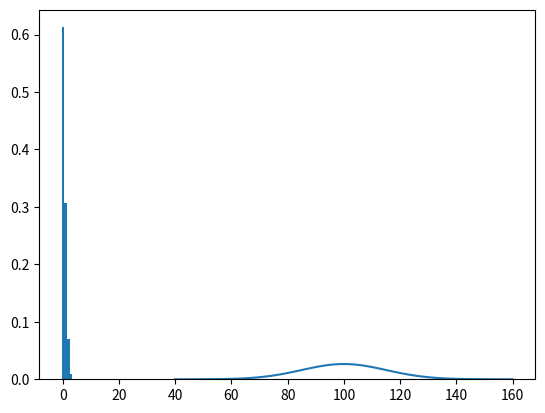

Generate this figure with matplotlib:
#!/usr/bin/env python
# coding: utf-8

# # Randomness and Probability¶
# In this exercise, we will use random.choice to produce random samples with and without replacement. Follow these steps to complete this exercise:
# 
# 1.Import the NumPy library:

# In[1]:


import numpy as np


# 2.Create two lists containing four different suits and 13 different ranks in the set of standard cards:

# In[2]:


a = ['a' + str(i) for i in range(1, 14)]
b = ['b' + str(i) for i in range(1, 14)]
c = ['c' + str(i) for i in range(1, 14)]
d = ['d' + str(i) for i in range(1, 14)]


# 3.Create a list, named cards, containing the 52 cards of the standard deck:

# In[3]:


deck = a + b + c + d


# 
# 4.Use the np.random.choice function to draw a hand (five cards) from the deck. Use replace=False so that each card gets selected only once:

# In[4]:


list(np.random.choice(deck, 5, replace = False))


# 5.Now, create a function named deal_hands that returns two lists, each with five cards drawn from the same deck. Use replace=False in the np.random.choice function. This function will perform sampling without replacement:

# In[5]:


def deal_hands():
    return list(np.random.choice(deck, 5, replace = False)), list(np.random.choice(deck, 5, replace = False))


# In[6]:


deal_hands()


# 
# 6.Create a second function called deal_hands2 that's identical to the last one, but with the replace=True argument in the np.random.choice function. This function will perform sampling with replacement:
# 
# 7.Finally, run the following code:

# In[7]:


def deal_hands2():
    return list(np.random.choice(deck, 5, replace = True)), list(np.random.choice(deck, 5, replace = True))


# In[8]:


np.random.seed(2)
deal_hands2()


# ## Binomial Distribution¶
# Exercise: Checking If a Random Variable Follows a Binomial Distribution
# In this exercise, we will practice how to verify if a random variable follows a binomial distribution. We will also create a random variable using scipy.stats and plot the distribution. This will be a mostly conceptual exercise.
# 
# Here, we will check if the random variable, Z: number of defective auto parts in a 12-box pack, follows a binomial distribution (remember that we consider 4% of the auto parts are defective). Follow these steps to complete this exercise:
# 
# 1.Import NumPy, Matplotlib, and scipy.stats following the usual conventions:

# In[1]:


import numpy as np
import matplotlib.pyplot as plt
from scipy import stats


# 2.Try to conceptually check if Z fulfills the properties given for a binomial random variable:

# 3.Determine the p and n parameters for the distributions of this variable, that is, p = 0.04 and n = 12.

# 
# 4.Use the theoretical formula with the former parameters to get the exact theoretical probability of getting exactly one defective piece per box (using x = 1):

# In[10]:


stats.binom.pmf(1, 12, 0.04)   # x, n, p


# 
# 5.Use the scipy.stats module to produce an instance of the Z random variable. Name it Z_rv:

# In[11]:


Z_rv = stats.binom(12, 0.04)


# In[12]:


Z_rv.rvs(10)


# In[13]:


n = 12


# 6.Plot the probability mass function of Z:

# In[14]:


dist = []

print('r\tp(r)')
for i in range(n + 1):
    dist.append(Z_rv.pmf(i))
    print(str(i) + '\t' + str(Z_rv.pmf(i)))


# In[15]:


plt.bar(list(range(n + 1)), dist)


# 
# # Normal Distribution
# Exercise: Using the Normal Distribution in Education
# In this exercise, we'll use a normal distribution object from scipy.stats and the cdf and its inverse, ppf, to answer questions about education.
# 
# In psychometrics and education, it is a well-known fact that many variables relevant to education policy are normally distributed. For instance, scores in standardized mathematics tests follow a normal distribution. In this exercise, we'll explore this phenomenon: in a certain country, high school students take a standardized mathematics test whose scores follow a normal distribution with the following parameters: mean = 100, standard deviation = 15. Follow these steps to complete this exercise:
# 
# 1.Import NumPy, Matplotlib, and scipy.stats following the usual conventions:

# In[2]:


import numpy as np
import matplotlib.pyplot as plt
from scipy import stats


# In[3]:


mu = 100
std = 15


# 
# 2.Use the scipy.stats module to produce an instance of a normally distributed random variable, named X_rv, with mean = 100 and standard deviation = 15:

# In[4]:


X_rv = stats.norm(mu, std)   # mu, sigma


# 3.Plot the probability distribution of X:

# In[5]:


x = np.linspace(mu - 4 * std, mu + 4 * std)
y = X_rv.pdf(x)


# In[6]:


plt.plot(x, y)


# 
# 4.The Ministry of Education has decided that the minimum score for someone to be considered competent in mathematics is 80. Use the cdf method to calculate the proportion of students that will get a score above that score:

# In[7]:


X_rv_80 = 1- X_rv.cdf(80)


# In[8]:


X_rv_80


# In[14]:


X_rv.pdf(80)       # pmf for cont. dist.


# 5.A very selective university wants to set very high standards for high school students that are admitted to their programs. The policy of the university is to only admit students with mathematics scores in the top 2% of the population. Use the ppf method (which is essentially the inverse function of the cdf method) with an argument of 1 - 0.02 = 0.98 to get the cut-off score for admission:

# In[9]:


prop = 0.02                # ppf give us 1 - 0.02 = 0.98. point
cut_off = X_rv.ppf(1-prop)


# In[10]:


cut_off


# In[13]:


X_rv.cdf(130.80623365947733)

